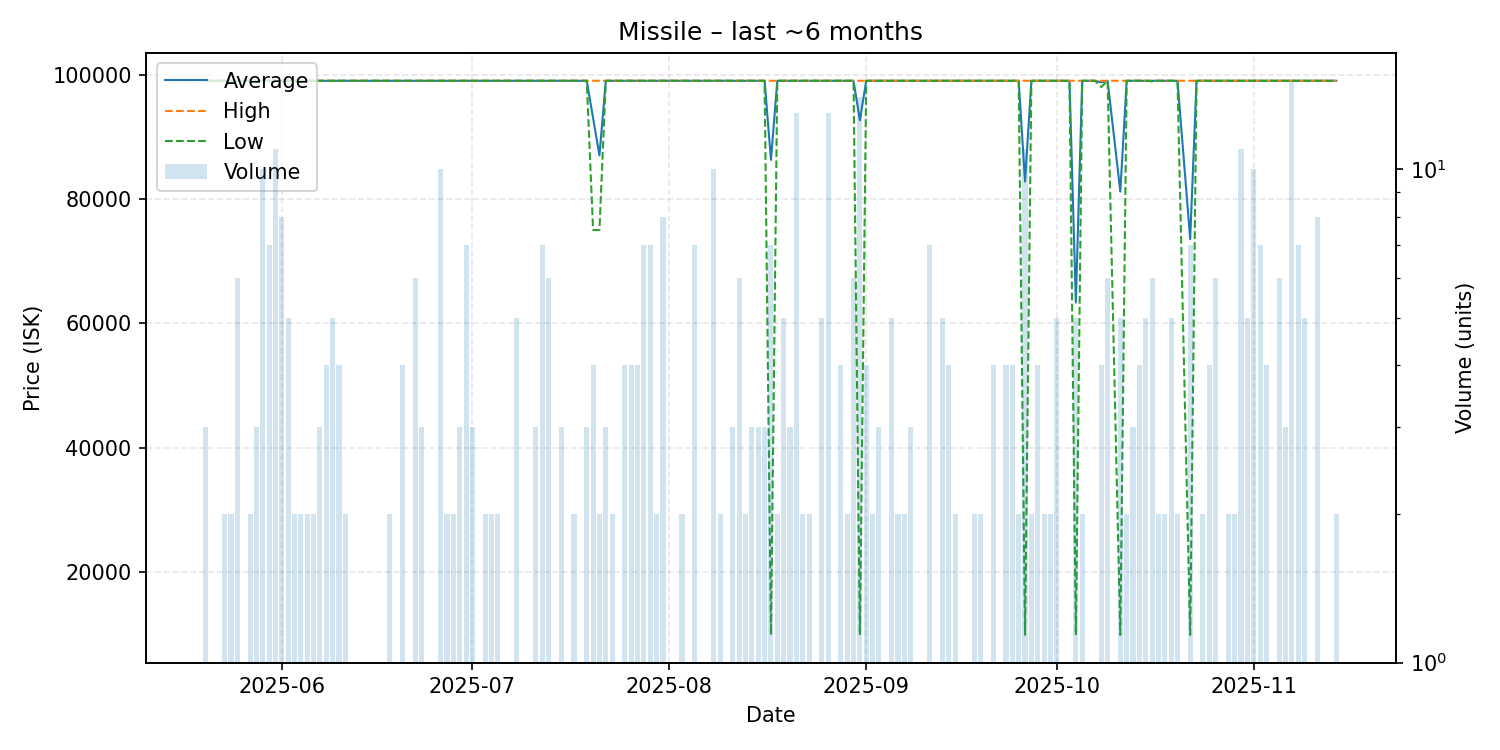

Source data for this figure (header and first rows):
date, average, highest, lowest, order_count, volume
2025-05-20, 99000, 99000, 99000, 3, 3
2025-05-21, 99000, 99000, 99000, 1, 1
2025-05-22, 99000, 99000, 99000, 1, 1
2025-05-23, 99000, 99000, 99000, 2, 2
2025-05-24, 99000, 99000, 99000, 2, 2
2025-05-25, 98998, 99000, 98990, 5, 6
2025-05-26, 99000, 99000, 99000, 1, 1
2025-05-27, 99000, 99000, 99000, 2, 2
2025-05-28, 99000, 99000, 99000, 2, 3
2025-05-29, 99000, 99000, 99000, 6, 10
2025-05-30, 99000, 99000, 99000, 5, 7
2025-05-31, 99000, 99000, 99000, 7, 11
2025-06-01, 99000, 99000, 99000, 5, 8
2025-06-02, 99000, 99000, 99000, 4, 5
2025-06-03, 99000, 99000, 99000, 2, 2
2025-06-04, 99000, 99000, 99000, 2, 2
2025-06-05, 99000, 99000, 99000, 2, 2
2025-06-06, 99000, 99000, 99000, 2, 2
2025-06-07, 99000, 99000, 99000, 3, 3
2025-06-08, 99000, 99000, 99000, 2, 4
2025-06-09, 99000, 99000, 99000, 3, 5
2025-06-10, 99000, 99000, 99000, 4, 4
2025-06-11, 99000, 99000, 99000, 2, 2
2025-06-12, 99000, 99000, 99000, 1, 1
2025-06-13, 99000, 99000, 99000, 1, 1
2025-06-14, 99000, 99000, 99000, 1, 1
2025-06-16, 99000, 99000, 99000, 1, 1
2025-06-18, 99000, 99000, 99000, 2, 2
2025-06-19, 99000, 99000, 99000, 1, 1
2025-06-20, 99000, 99000, 99000, 3, 4
2025-06-21, 99000, 99000, 99000, 1, 1
2025-06-22, 99000, 99000, 99000, 5, 6
2025-06-23, 99003, 99010, 99000, 3, 3
2025-06-24, 99000, 99000, 99000, 1, 1
2025-06-25, 99000, 99000, 99000, 1, 1
2025-06-26, 99000, 99000, 99000, 3, 10
2025-06-27, 99000, 99000, 99000, 2, 2
2025-06-28, 99000, 99000, 99000, 2, 2
2025-06-29, 99000, 99000, 99000, 3, 3
2025-06-30, 99004, 99010, 99000, 7, 7
2025-07-01, 99003, 99010, 99000, 3, 3
2025-07-02, 99000, 99000, 99000, 1, 1
2025-07-03, 99000, 99000, 99000, 2, 2
2025-07-04, 99000, 99000, 99000, 2, 2
2025-07-05, 99000, 99000, 99000, 2, 2
2025-07-07, 99000, 99000, 99000, 1, 1
2025-07-08, 99000, 99000, 99000, 5, 5
2025-07-10, 99000, 99000, 99000, 1, 1
2025-07-11, 99000, 99000, 99000, 3, 3
2025-07-12, 99000, 99000, 99000, 7, 7
2025-07-13, 99000, 99000, 99000, 6, 6
2025-07-14, 99000, 99000, 99000, 1, 1
2025-07-15, 99000, 99000, 99000, 3, 3
2025-07-16, 99000, 99000, 99000, 1, 1
2025-07-17, 99000, 99000, 99000, 2, 2
2025-07-18, 99000, 99000, 99000, 1, 1
2025-07-19, 99000, 99000, 99000, 3, 3
2025-07-20, 93000, 99000, 75000, 2, 4
2025-07-21, 87000, 99000, 75000, 2, 2
2025-07-22, 99000, 99000, 99000, 3, 3
... 109 more rows
